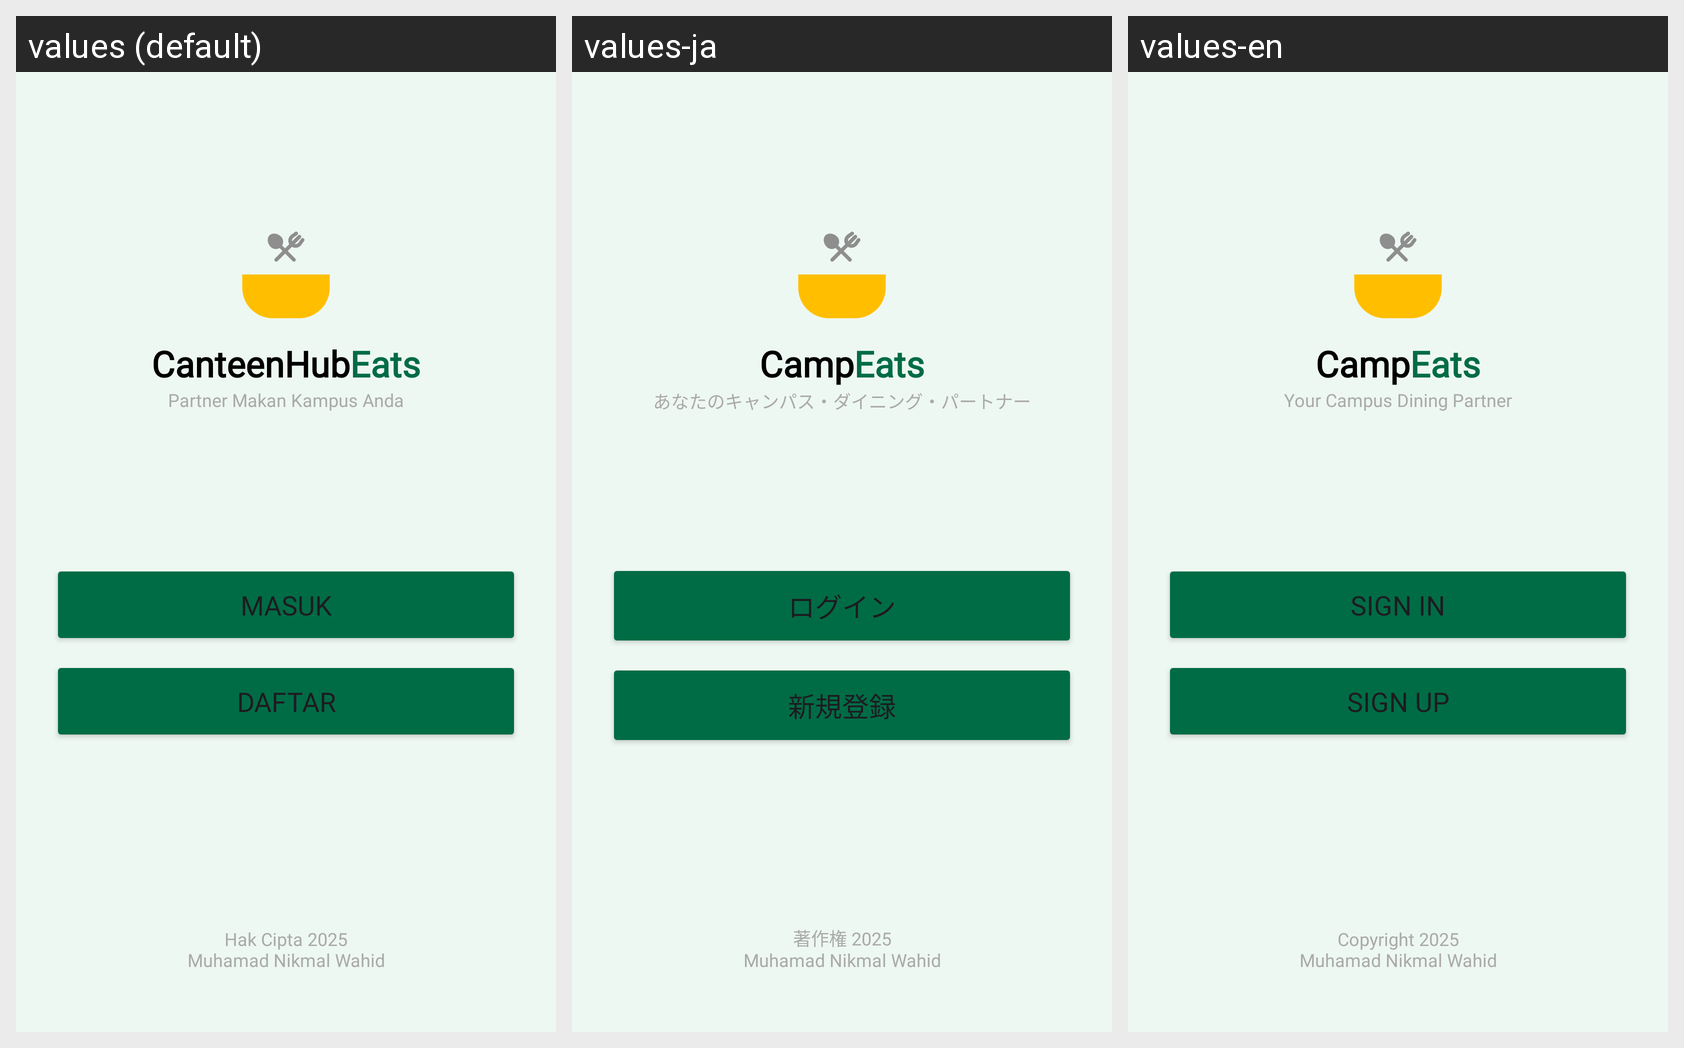

Translations of the strings shown on this Android screen, per locale in the grid:
Android screen res/layout/activity_welcome.xml rendered under 3 locales, left to right: values (default), values-ja, values-en. Device: Nexus 5 (rendered at 1080×1920; each locale shown at half size, 540×960, under a caption strip naming it); theme Theme.Campeat.
Strings drawn on this screen, with the default value and each locale's value (text and hints the layout hard-codes, and strings that could not be matched under every locale, appear in the picture but are not listed):

welcome_title_camp
  values: CanteenHub
  values-ja: Camp
  values-en: Camp

welcome_title_eats
  values: Eats
  values-ja: Eats
  values-en: Eats

welcome_tagline
  values: Partner Makan Kampus Anda
  values-ja: あなたのキャンパス・ダイニング・パートナー
  values-en: Your Campus Dining Partner

welcome_sign_in
  values: Masuk
  values-ja: ログイン
  values-en: Sign In

welcome_sign_up
  values: Daftar
  values-ja: 新規登録
  values-en: Sign Up

welcome_copyright
  values: Hak Cipta 2025
      Muhamad Nikmal Wahid
  values-ja: 著作権 2025
      Muhamad Nikmal Wahid
  values-en: Copyright 2025
      Muhamad Nikmal Wahid
